Run: headless pygame with SDL's dummy video driver; simulated clock (each Clock.tick advances the game by its frame time, no real sleeping); random seed 0; keys injected as events and as key.get_pressed() state; no mouse input.
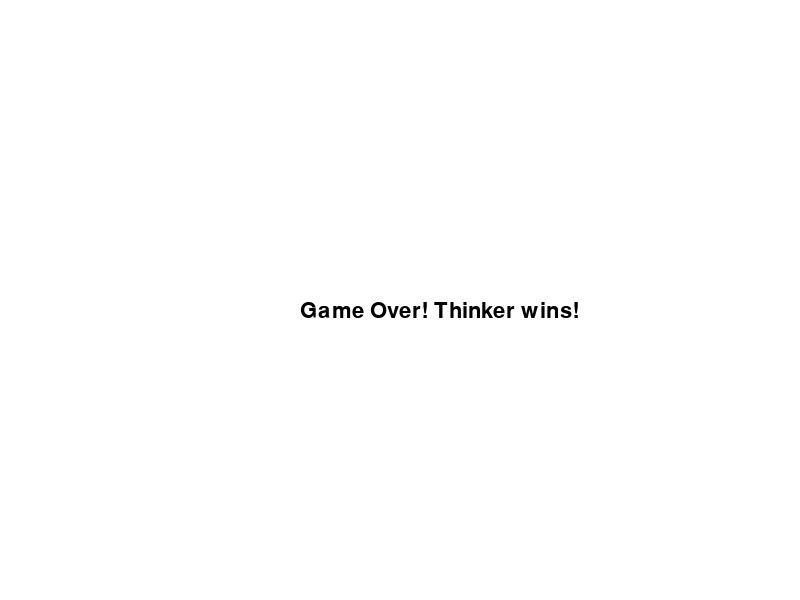
Frame 1 of 1 · flips 1–60 · no input (game ended)

The pygame program that drew these frames:

import pygame
import random
import time

# Initialize Pygame
pygame.init()

# Constants
SCREEN_WIDTH, SCREEN_HEIGHT = 800, 600
FONT_SIZE = 32
BACKGROUND_COLOR = (255, 255, 255)
TEXT_COLOR = (0, 0, 0)
CHOICES = ["aroygya setu", "aroygya vati", "aroygya nothing"]

# Set up display
screen = pygame.display.set_mode((SCREEN_WIDTH, SCREEN_HEIGHT))
pygame.display.set_caption('Korona Game')
font = pygame.font.Font(None, FONT_SIZE)

# Game variables
speaker_score = 0
thinker_score = 0
rounds = 5
current_round = 1

def display_message(message, position):
    text = font.render(message, True, TEXT_COLOR)
    screen.blit(text, position)

def main():
    global speaker_score, thinker_score, current_round
    running = True

    while running and current_round <= rounds:
        screen.fill(BACKGROUND_COLOR)

        # Display scores and round
        display_message(f"Round {current_round}/{rounds}", (20, 20))
        display_message(f"Speaker Score: {speaker_score}", (20, 60))
        display_message(f"Thinker Score: {thinker_score}", (20, 100))

        # Speaker's turn
        speaker_choice = random.choice(CHOICES)
        display_message("Speaker says: Aroygya...", (SCREEN_WIDTH//2 - 100, SCREEN_HEIGHT//2 - 50))
        pygame.display.flip()
        time.sleep(3)  # 3-second thinking time

        # Thinker's choice
        thinker_choice = random.choice(CHOICES)

        # Reveal speaker's choice
        display_message(f"Speaker chose: {speaker_choice}", (SCREEN_WIDTH//2 - 100, SCREEN_HEIGHT//2))
        pygame.display.flip()
        time.sleep(2)

        # Determine winner
        if thinker_choice == speaker_choice:
            thinker_score += 1
            current_round += 1
        else:
            speaker_score += 1
            current_round += 1

        # Check for quit
        for event in pygame.event.get():
            if event.type == pygame.QUIT:
                running = False

        pygame.display.flip()
        time.sleep(2)  # Pause before next round

    # End of game
    screen.fill(BACKGROUND_COLOR)
    winner = "Thinker" if thinker_score > speaker_score else "Speaker"
    display_message(f"Game Over! {winner} wins!", (SCREEN_WIDTH//2 - 100, SCREEN_HEIGHT//2))
    pygame.display.flip()
    time.sleep(5)

    pygame.quit()

if __name__ == "__main__":
    main()
